Run: headless pygame with SDL's dummy video driver; simulated clock (each Clock.tick advances the game by its frame time, no real sleeping); random seed 0; keys injected as events and as key.get_pressed() state; no mouse input.
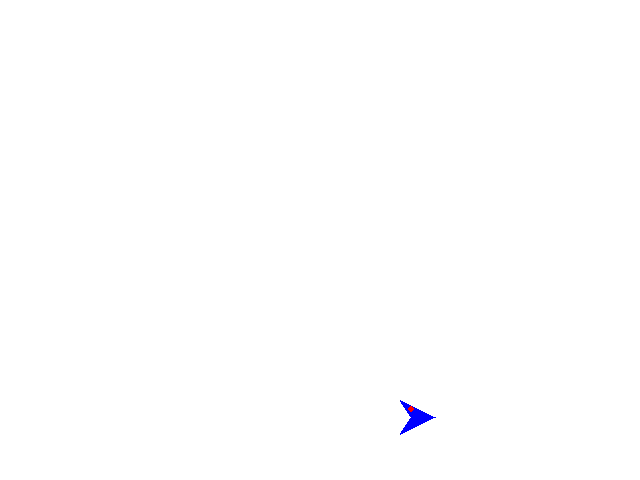
Frame 1 of 4 · flips 1–60 · no input
Frame 2 of 4 · flips 61–180 · tapped SPACE, RETURN · held RIGHT (→), D · screen unchanged from frame 1, image omitted
Frame 3 of 4 · flips 181–300 · held DOWN (↓), S · screen unchanged from frame 2, image omitted
Frame 4 of 4 · flips 301–420 · held LEFT (←), A, UP (↑), W · screen unchanged from frame 3, image omitted

The pygame program that drew these frames:

import pygame
import sys


class Character:
    def __init__(self, screen: pygame.Surface, x, y):
        self.screen = screen
        self.x = x
        self.y = y
        self.speed = 5
        self.velocity_y = 0
        self.gravity = 0.3
        self.move_distance = 30  # Distance to move per keypress
        self.ground_level = screen.get_height() - 35  # Adjusted for arrow
        self.is_touching_ground = True
        self.size = 35  # Arrow size
        self.moving_up = False  # Track if currently moving up

    def move(self, dx, dy=0):
        """Move the character horizontally by dx pixels"""
        self.x += dx * self.speed
        # Keep character within screen bounds horizontally
        self.x = max(0, min(self.x, self.screen.get_width() - self.size))

    def wave_control(self, is_pressed):
        """Control wave movement - rigid up and down movements"""
        if is_pressed and self.y > 50 and not self.moving_up:  # Move up when pressed
            self.velocity_y = -8  # Rigid upward movement
            self.moving_up = True
        elif not is_pressed and self.moving_up:
            self.moving_up = False  # Stop upward movement when released

    def update(self):
        
        self.velocity_y += self.gravity
        self.y += self.velocity_y

        # Keep character within screen bounds vertically
        if self.y <= 0:  # Prevent going above the screen
            self.y = 0
            self.velocity_y = 0
        
        # Check if character reached ground level
        if self.y >= self.ground_level:
            self.y = self.ground_level
            self.velocity_y = 0
            self.is_touching_ground = True
        else:
            self.is_touching_ground = False

    def draw(self, screen_x=None):
        if screen_x is None:
            screen_x = self.x
        
        # Draw an arrow pointing right
        arrow_size = self.size
        arrow_y = self.y + arrow_size // 2
        
        # Arrow point (right side)
        points = [
            (screen_x + arrow_size, arrow_y),  # Right point
            (screen_x, arrow_y - arrow_size // 2),  # Top left
            (screen_x + arrow_size // 3, arrow_y),  # Middle
            (screen_x, arrow_y + arrow_size // 2),  # Bottom left
        ]
        
        # Draw the arrow
        pygame.draw.polygon(self.screen, "blue", points)
        
        # Draw an eye
        pygame.draw.circle(self.screen, "red", (int(screen_x + arrow_size // 3), int(arrow_y - arrow_size // 4)), 3)


# This function is called when you run this file, and is used to test the Character class individually.
# When you create more files with different classes, copy the code below, then
# change it to properly test that class
def test_character():
    # TODO: change this function to test your class
    screen = pygame.display.set_mode((640, 480))
    character = Character(screen, 400, 400)
    while True:
        for event in pygame.event.get():
            if event.type == pygame.QUIT:
                sys.exit()

        screen.fill("white")
        character.draw()
        pygame.display.update()


# Testing the classes
# click the green arrow to the left or run "Current File" in PyCharm to test this class
if __name__ == "__main__":
    test_character()
